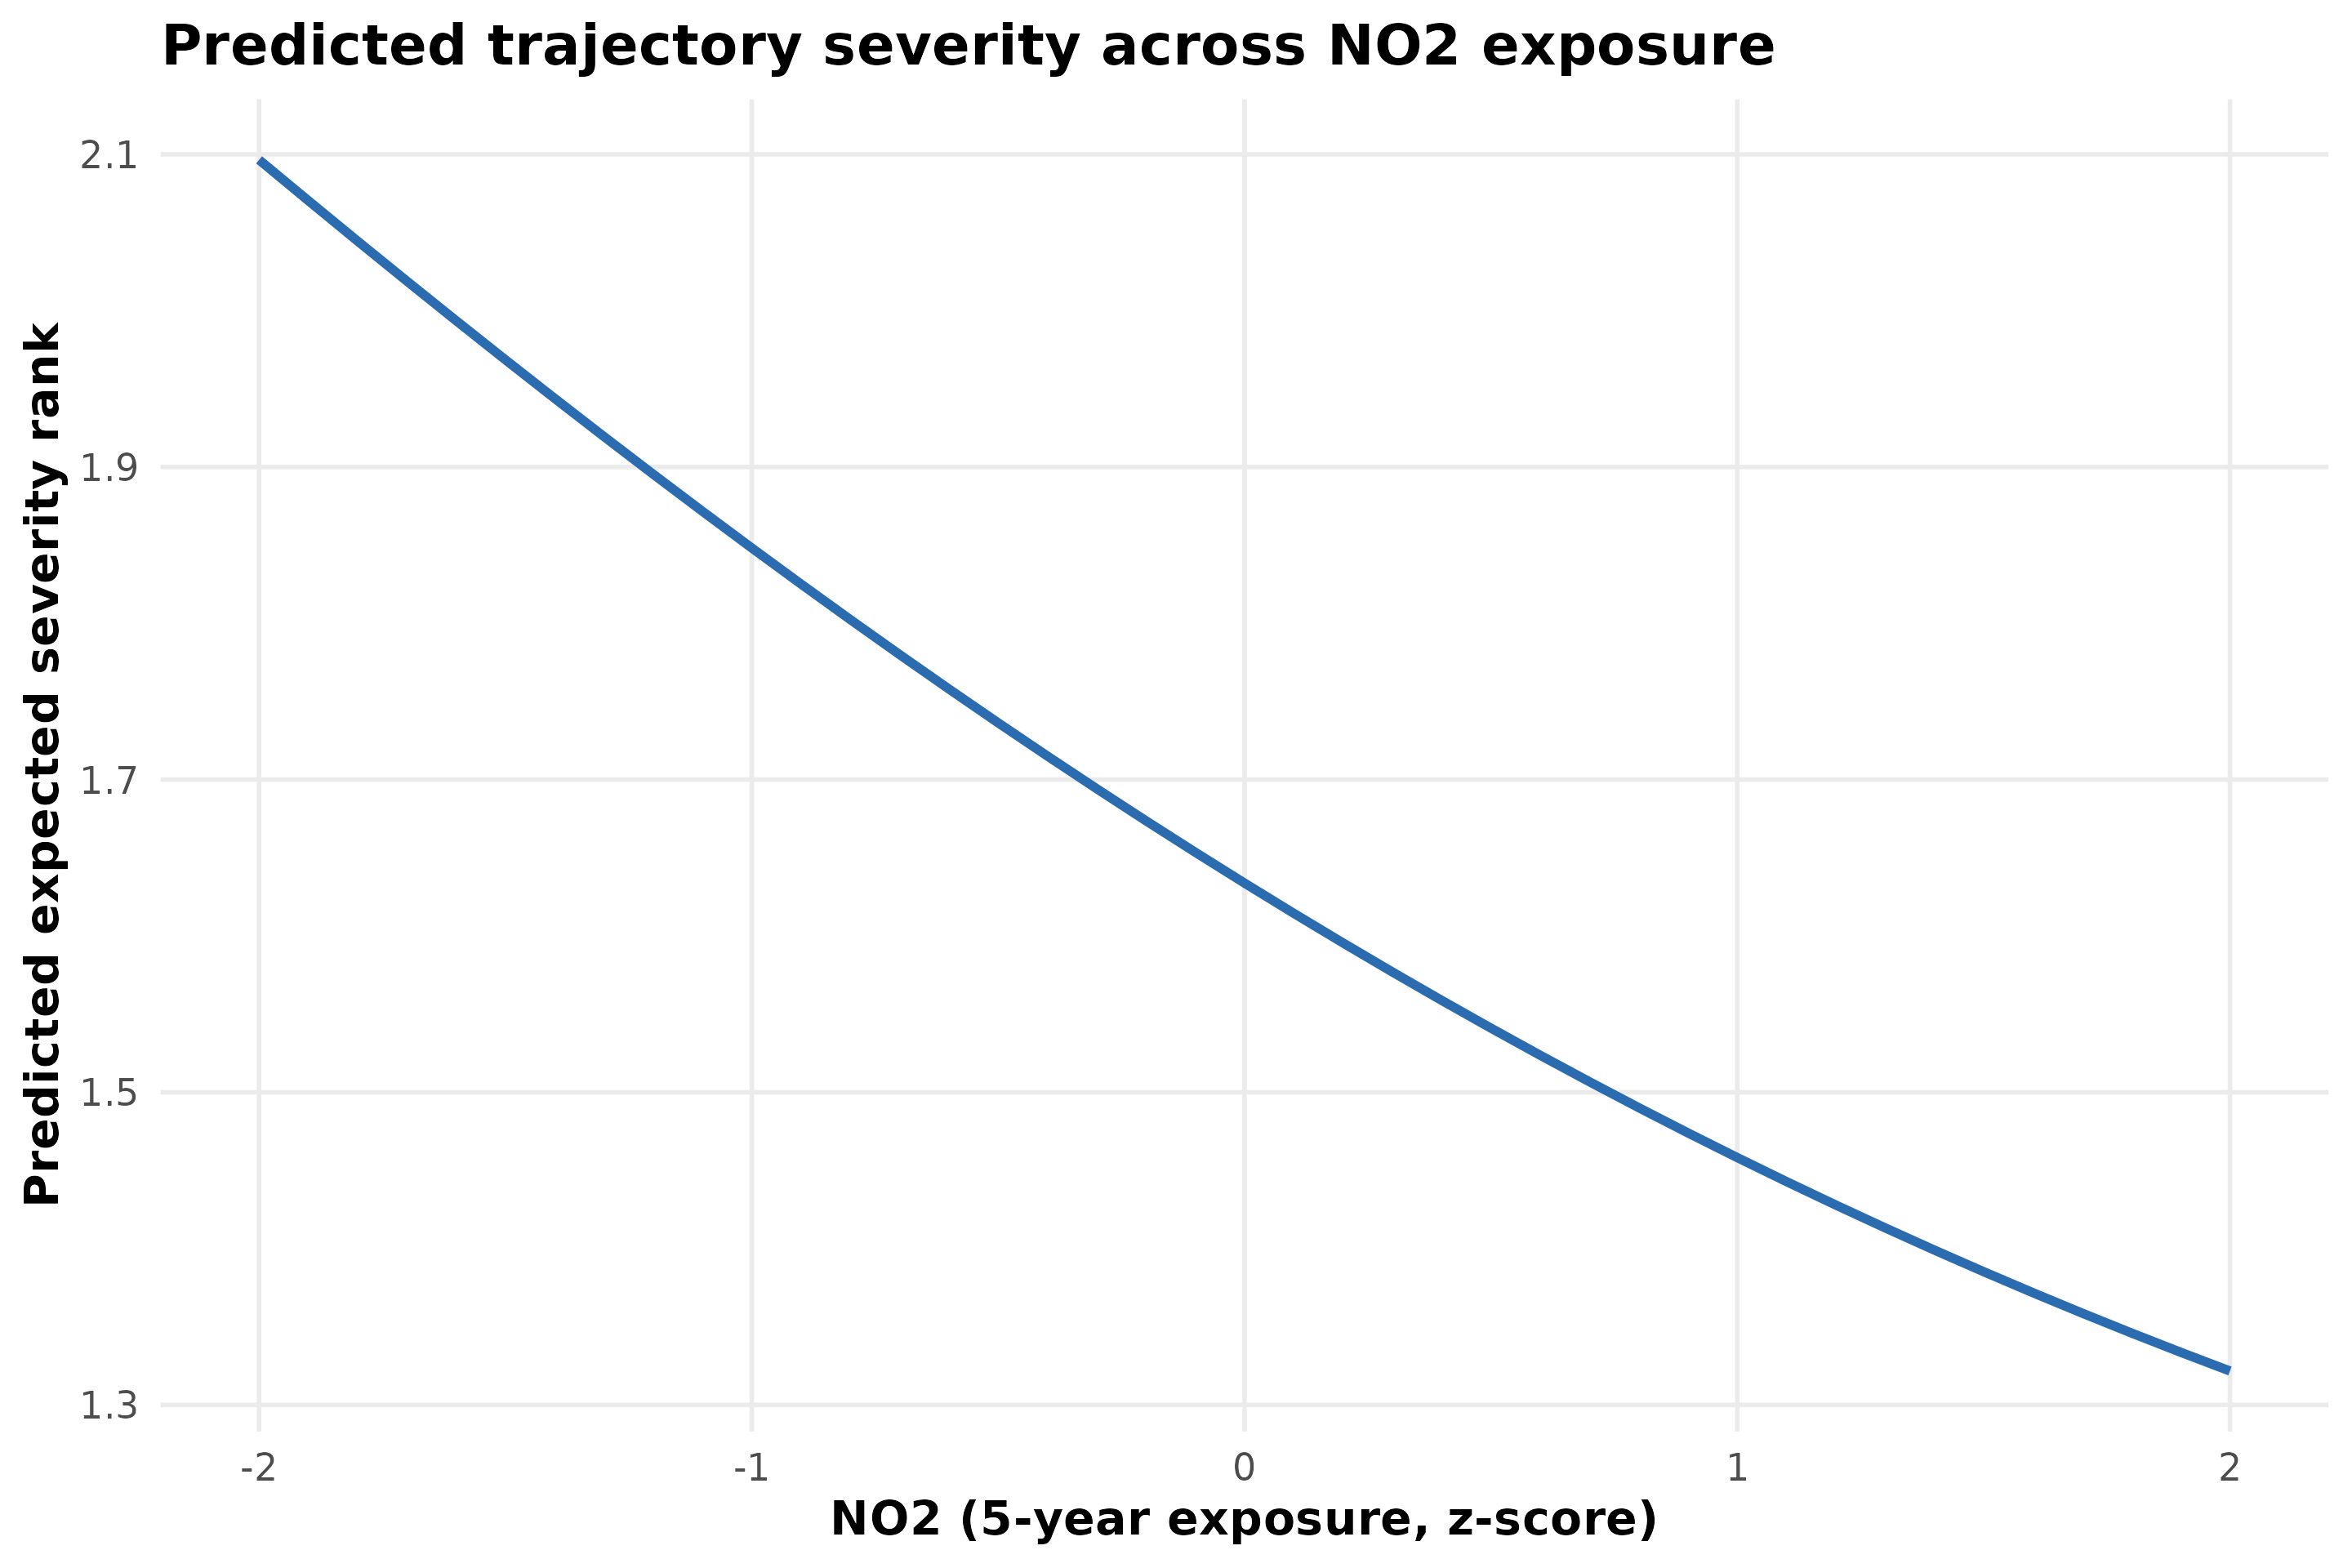

Source data for this figure (header and first rows):
no2_5y_z, pm25_5y_z, age_years, sex_category, race_category, admit_year, charlson_score, advanced_cancer_any_poa, predicted_expected_rank
-2, 0, 67.07, Female, White, 2023, 8.249, FALSE, 2.096
-1.9, 0, 67.07, Female, White, 2023, 8.249, FALSE, 2.07
-1.8, 0, 67.07, Female, White, 2023, 8.249, FALSE, 2.044
-1.7, 0, 67.07, Female, White, 2023, 8.249, FALSE, 2.019
-1.6, 0, 67.07, Female, White, 2023, 8.249, FALSE, 1.994
-1.5, 0, 67.07, Female, White, 2023, 8.249, FALSE, 1.969
-1.4, 0, 67.07, Female, White, 2023, 8.249, FALSE, 1.944
-1.3, 0, 67.07, Female, White, 2023, 8.249, FALSE, 1.919
-1.2, 0, 67.07, Female, White, 2023, 8.249, FALSE, 1.895
-1.1, 0, 67.07, Female, White, 2023, 8.249, FALSE, 1.872
-1, 0, 67.07, Female, White, 2023, 8.249, FALSE, 1.848
-0.9, 0, 67.07, Female, White, 2023, 8.249, FALSE, 1.825
-0.8, 0, 67.07, Female, White, 2023, 8.249, FALSE, 1.802
-0.7, 0, 67.07, Female, White, 2023, 8.249, FALSE, 1.78
-0.6, 0, 67.07, Female, White, 2023, 8.249, FALSE, 1.758
-0.5, 0, 67.07, Female, White, 2023, 8.249, FALSE, 1.736
-0.4, 0, 67.07, Female, White, 2023, 8.249, FALSE, 1.715
-0.3, 0, 67.07, Female, White, 2023, 8.249, FALSE, 1.694
-0.2, 0, 67.07, Female, White, 2023, 8.249, FALSE, 1.674
-0.1, 0, 67.07, Female, White, 2023, 8.249, FALSE, 1.654
0, 0, 67.07, Female, White, 2023, 8.249, FALSE, 1.634
0.1, 0, 67.07, Female, White, 2023, 8.249, FALSE, 1.614
0.2, 0, 67.07, Female, White, 2023, 8.249, FALSE, 1.596
0.3, 0, 67.07, Female, White, 2023, 8.249, FALSE, 1.577
0.4, 0, 67.07, Female, White, 2023, 8.249, FALSE, 1.559
0.5, 0, 67.07, Female, White, 2023, 8.249, FALSE, 1.541
0.6, 0, 67.07, Female, White, 2023, 8.249, FALSE, 1.524
0.7, 0, 67.07, Female, White, 2023, 8.249, FALSE, 1.507
0.8, 0, 67.07, Female, White, 2023, 8.249, FALSE, 1.49
0.9, 0, 67.07, Female, White, 2023, 8.249, FALSE, 1.474
1, 0, 67.07, Female, White, 2023, 8.249, FALSE, 1.458
1.1, 0, 67.07, Female, White, 2023, 8.249, FALSE, 1.443
1.2, 0, 67.07, Female, White, 2023, 8.249, FALSE, 1.428
1.3, 0, 67.07, Female, White, 2023, 8.249, FALSE, 1.413
1.4, 0, 67.07, Female, White, 2023, 8.249, FALSE, 1.399
1.5, 0, 67.07, Female, White, 2023, 8.249, FALSE, 1.385
1.6, 0, 67.07, Female, White, 2023, 8.249, FALSE, 1.372
1.7, 0, 67.07, Female, White, 2023, 8.249, FALSE, 1.359
1.8, 0, 67.07, Female, White, 2023, 8.249, FALSE, 1.346
1.9, 0, 67.07, Female, White, 2023, 8.249, FALSE, 1.334
2, 0, 67.07, Female, White, 2023, 8.249, FALSE, 1.322
